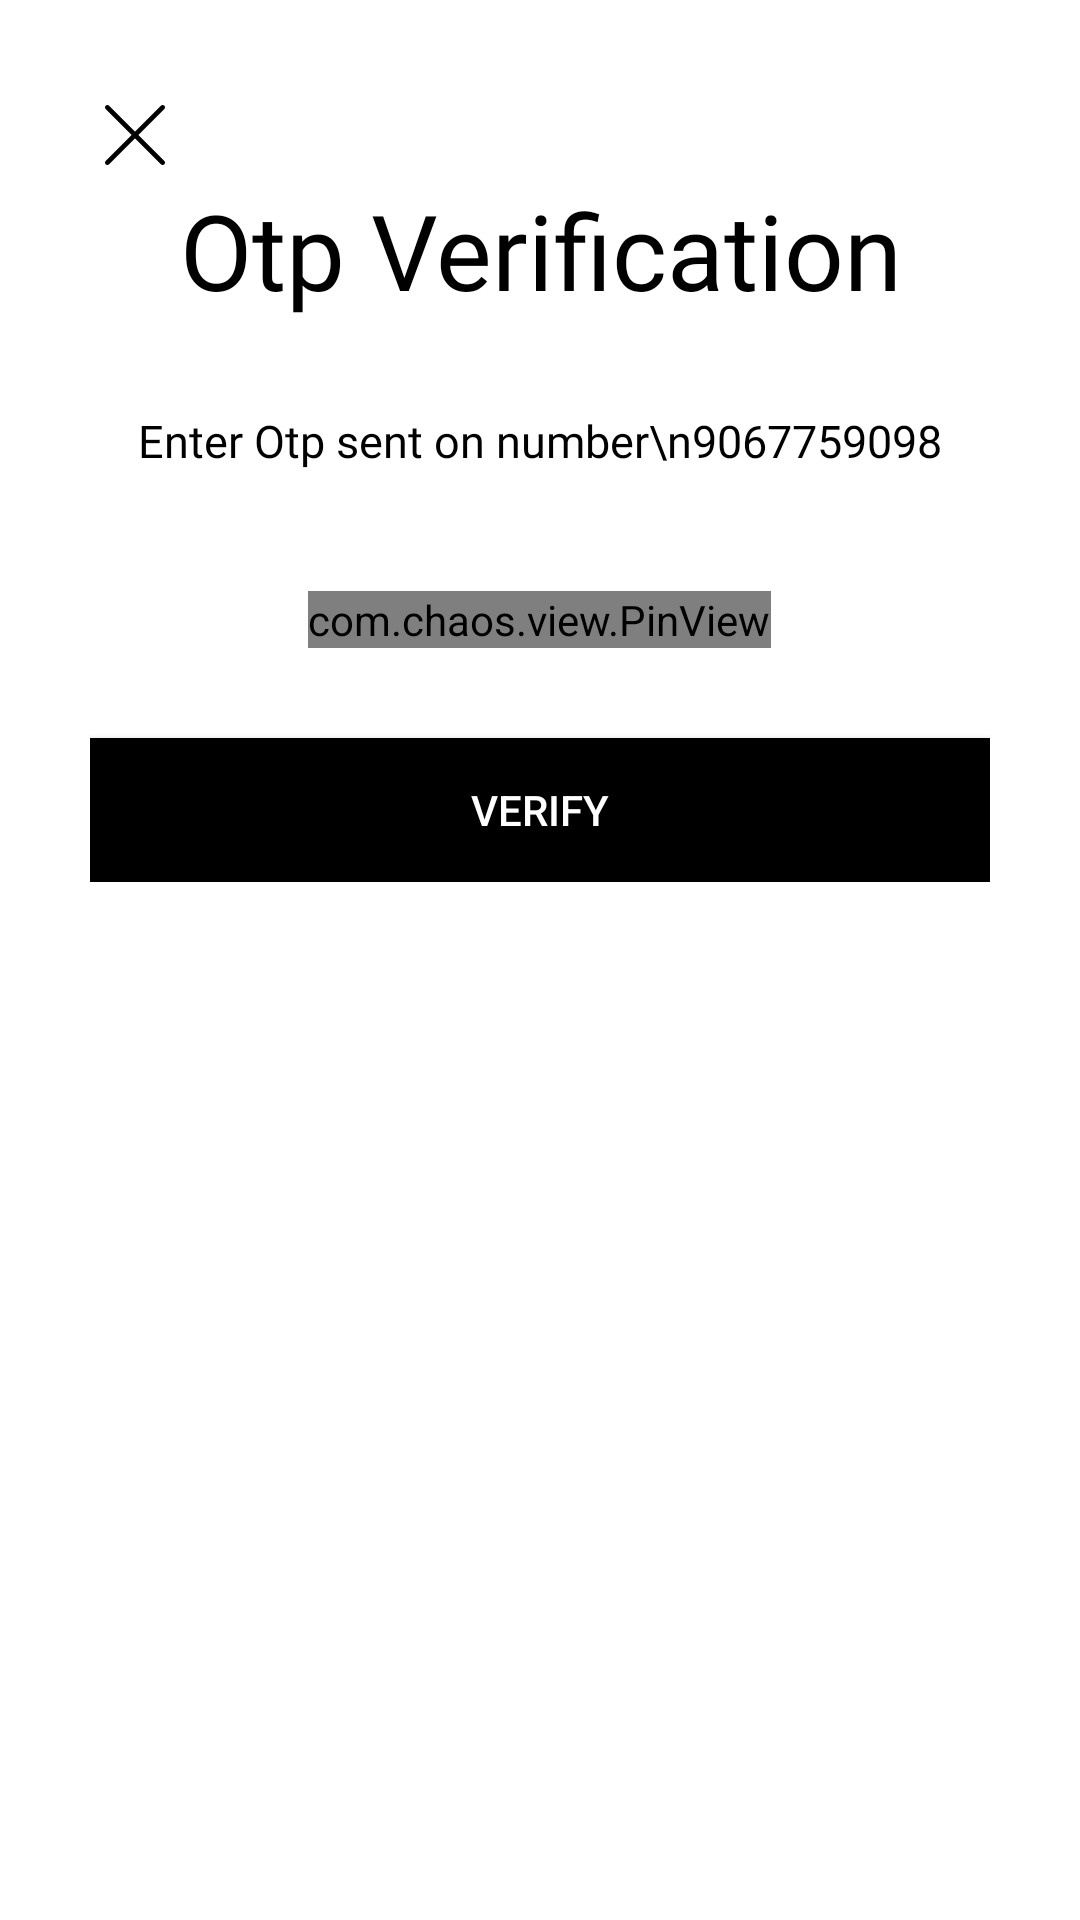

The Android layout XML behind this screen, and the referenced resources:
<!-- AndroidManifest.xml: application theme Theme.MyLaundry -->
<!-- res/layout/activity_otp_verification.xml -->
<?xml version="1.0" encoding="utf-8"?>
<ScrollView xmlns:android="http://schemas.android.com/apk/res/android"
    xmlns:app="http://schemas.android.com/apk/res-auto"
    xmlns:tools="http://schemas.android.com/tools"
    android:layout_width="match_parent"
    android:layout_height="match_parent"
    tools:context=".otpVerification"
    android:background="#fff">

    <LinearLayout
        android:layout_width="match_parent"
        android:layout_height="wrap_content"
        android:orientation="vertical"
        android:padding="30dp">

        <ImageView
            android:layout_width="wrap_content"
            android:layout_height="wrap_content"
            android:padding="5dp"

            android:src="@drawable/ic_cross_icon"
            app:tint="@color/black" />

        <TextView
            android:layout_width="wrap_content"
            android:layout_height="wrap_content"
            android:text="Otp Verification"
            android:fontFamily="@font/bungee"
            android:textColor="@color/black"
            android:layout_gravity="center"
            android:id="@+id/cross_icon"
            android:textAlignment="center"

             android:textSize="35sp"/>

        <TextView
            android:layout_width="wrap_content"
            android:layout_height="wrap_content"
            android:layout_marginTop="30dp"
            android:text = "Enter Otp sent on number\n9067759098"
            android:textAlignment="center"
            android:fontFamily="@font/nunito_bold"
            android:textColor="@color/black"
            android:textSize="15sp"
            android:layout_gravity="center"
            />

        <com.chaos.view.PinView
            android:id="@+id/pin_view"
            android:layout_width="wrap_content"
            android:layout_height="wrap_content"
            app:itemCount="6"
            app:itemWidth="50dp"
            app:itemHeight="50dp"
            android:layout_gravity="center"
            android:layout_marginTop="40dp"
            app:lineColor="@color/black"
            android:itemBackground="#fff"
            style="@style/PinWidget.PinView"
            android:inputType="number"
            android:cursorVisible="true"
            app:cursorColor="@color/black"
            app:hideLineWhenFilled="true"
            app:itemRadius="5dp"/>

        <Button
            android:layout_width="match_parent"
            android:layout_height="wrap_content"
            android:background="#000000"
            android:layout_marginTop="30dp"
            android:textColor="@color/white"
            android:onClick="callMainActivity"
            android:text="Verify"/>



    </LinearLayout>


</ScrollView>
<!-- resources referenced by this layout -->
<resources>
  <color name="black">#FF000000</color>
  <color name="white">#FFFFFFFF</color>
  <!-- drawable ic_cross_icon (drawable) -->
  <vector xmlns:android="http://schemas.android.com/apk/res/android"
      android:width="20dp"
      android:height= "20dp"
      android:viewportWidth="512.001"
      android:viewportHeight="512.001">
    <path
        android:fillColor="#FF000000"
        android:pathData="M284.286,256.002L506.143,34.144c7.811,-7.811 7.811,-20.475 0,-28.285c-7.811,-7.81 -20.475,-7.811 -28.285,0L256,227.717L34.143,5.859c-7.811,-7.811 -20.475,-7.811 -28.285,0c-7.81,7.811 -7.811,20.475 0,28.285l221.857,221.857L5.858,477.859c-7.811,7.811 -7.811,20.475 0,28.285c3.905,3.905 9.024,5.857 14.143,5.857c5.119,0 10.237,-1.952 14.143,-5.857L256,284.287l221.857,221.857c3.905,3.905 9.024,5.857 14.143,5.857s10.237,-1.952 14.143,-5.857c7.811,-7.811 7.811,-20.475 0,-28.285L284.286,256.002z"/>
  </vector>
  <style name="Theme.MyLaundry" parent="Theme.AppCompat.Light.DarkActionBar">
          
          <item name="colorPrimary">@color/purple_500</item>
          <item name="colorPrimaryVariant">@color/purple_700</item>
          <item name="colorOnPrimary">@color/white</item>
          
          <item name="colorSecondary">@color/teal_200</item>
          <item name="colorSecondaryVariant">@color/teal_700</item>
          <item name="colorOnSecondary">@color/black</item>
          
          <item name="android:statusBarColor" tools:targetApi="l">?attr/colorPrimaryVariant</item>
          
  
      </style>
  <color name="purple_500">#FF6200EE</color>
  <color name="purple_700">#FF3700B3</color>
  <color name="teal_200">#FF03DAC5</color>
  <color name="teal_700">#FF018786</color>
</resources>
